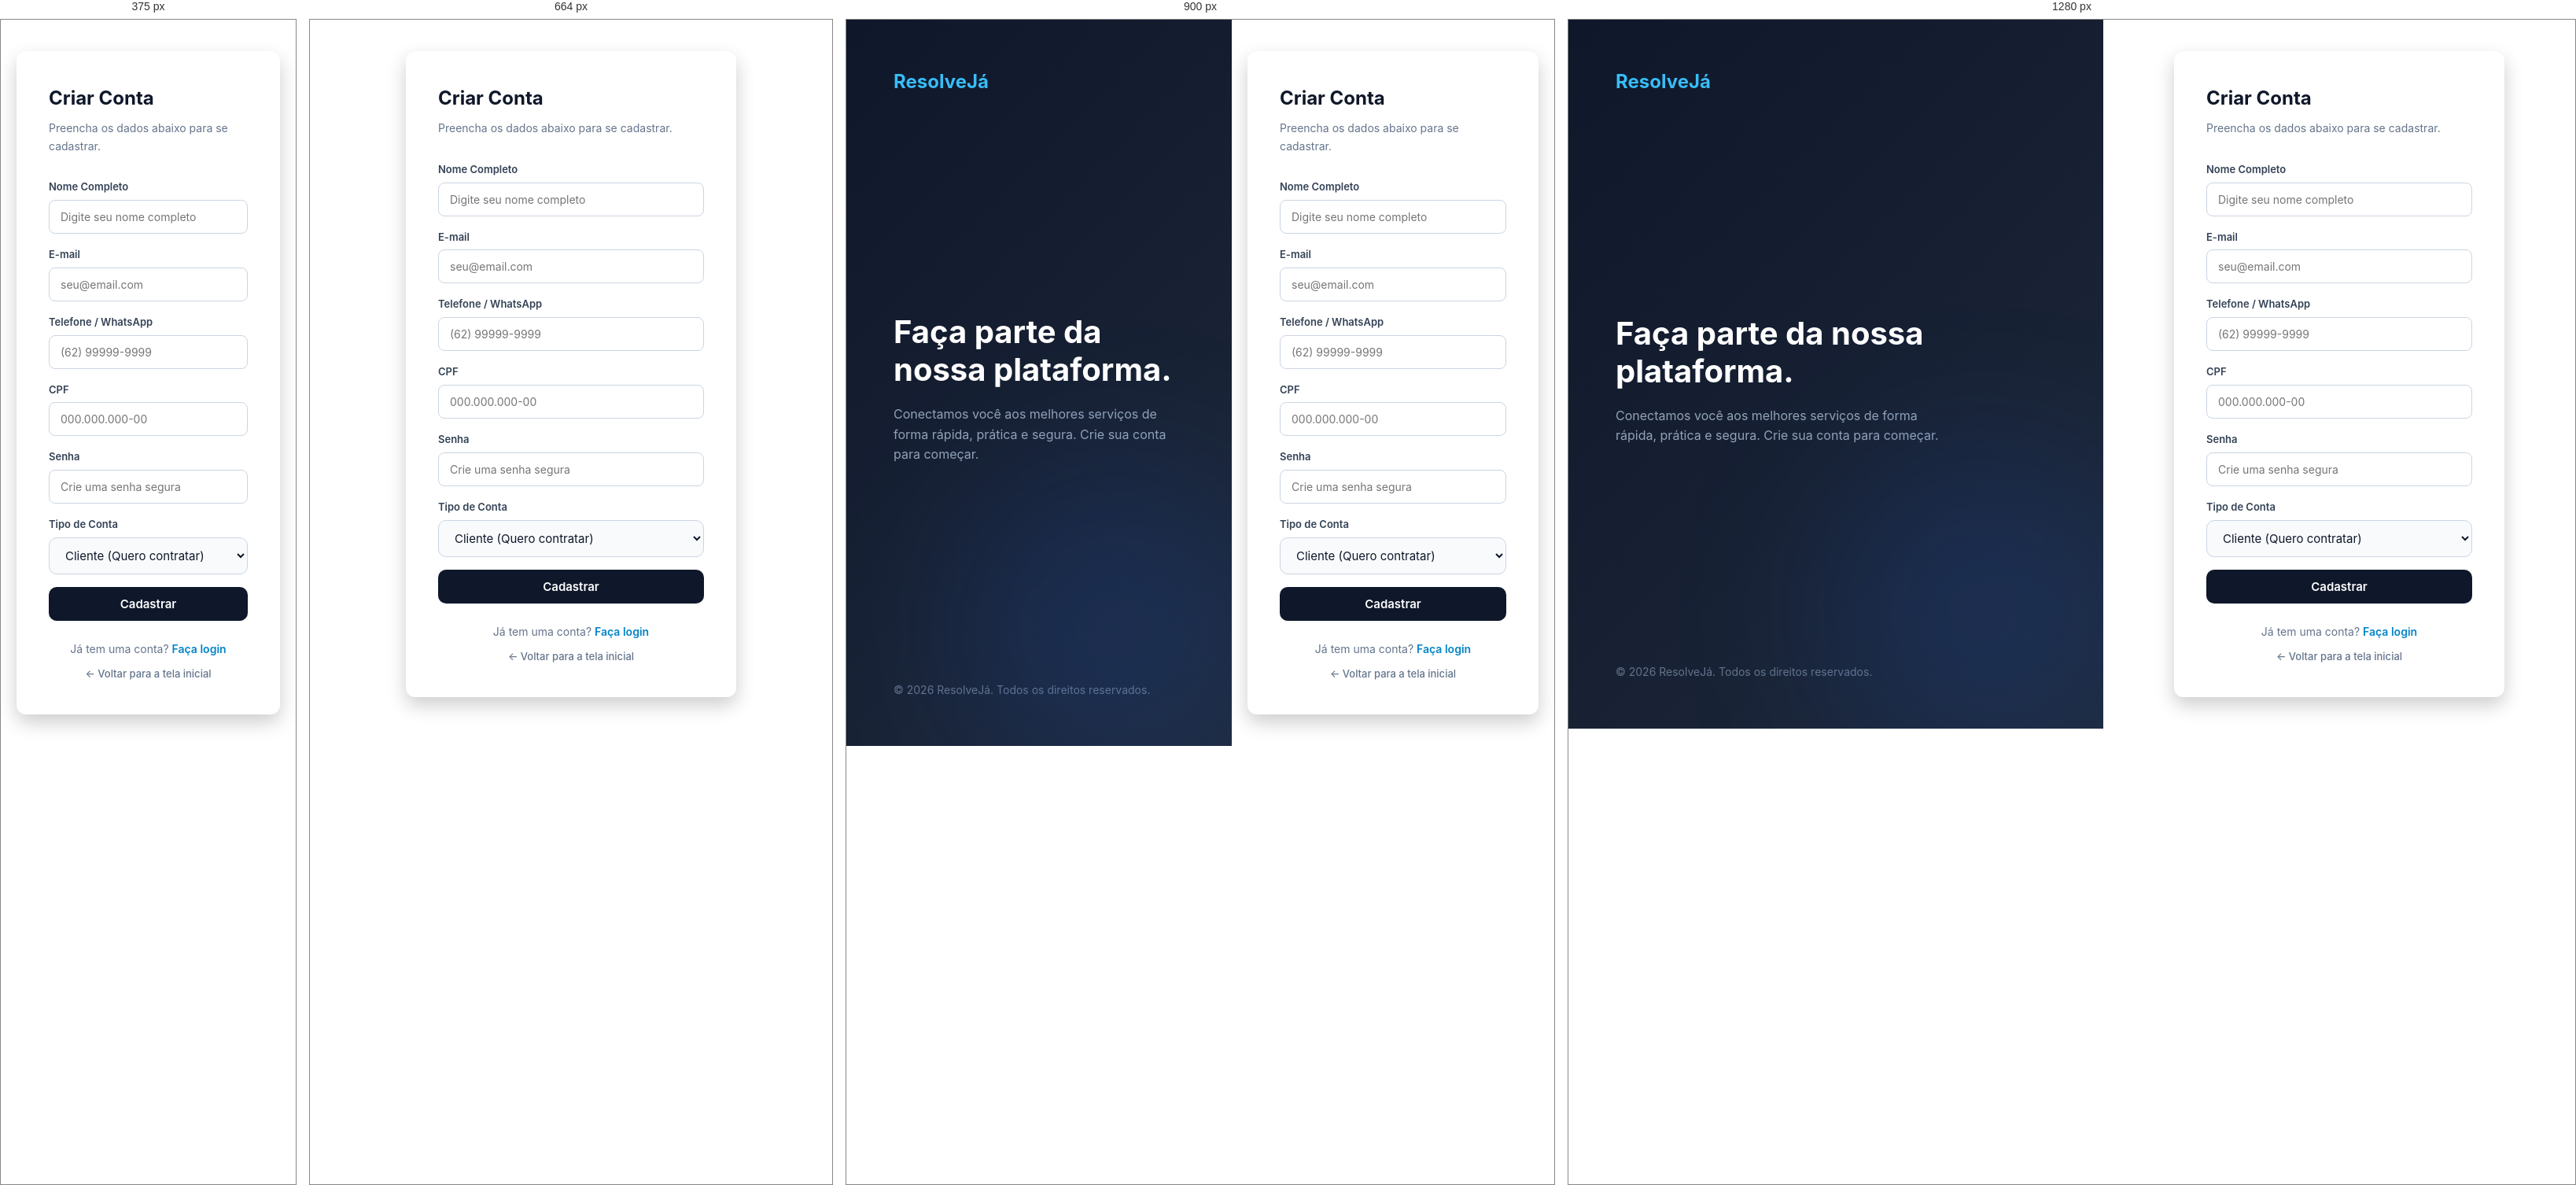
Rendered at 375 px, 664 px, 900 px and 1280 px, left to right.

<!-- file: cadastro.html -->
<!DOCTYPE html>

<html lang="pt-BR">

<head>
    <meta charset="UTF-8">
    <meta name="viewport" content="width=device-width, initial-scale=1.0">
    <title>Cadastro - ResolveJá</title>
    <link rel="stylesheet" href="style.css?v=20261016">
    <script>/* preferências salvas: tema escuro + aviso de tradução ausente */(function(){try{var c=JSON.parse(localStorage.getItem('configuracoesResolveJa'))||{};if(c.modoEscuro)document.documentElement.classList.add('tema-escuro');if(c.idioma&&c.idioma!=='pt-BR')document.addEventListener('DOMContentLoaded',function(){if(!window.I18N){var b=document.createElement('div');b.style.cssText='position:fixed;top:0;left:0;right:0;z-index:99999;background:#b91c1c;color:#fff;padding:10px 16px;font:14px sans-serif;text-align:center';b.textContent='Tradução indisponível: o arquivo resolveja-comum.js não foi encontrado na pasta frontend. / Translation unavailable: resolveja-comum.js was not found in the frontend folder.';document.body.appendChild(b);}});}catch(e){}})();</script>
</head>

<body class="login-page-body">

<!-- Lado Esquerdo: Banner idêntico ao do Login -->
<div class="login-banner">

    <a href="index.html" class="banner-logo">
        ResolveJá
    </a>

    <div class="banner-content">
        <h1>Faça parte da nossa plataforma.</h1>

        <p>
            Conectamos você aos melhores serviços de forma rápida,
            prática e segura. Crie sua conta para começar.
        </p>
    </div>

    <div class="banner-footer">
        &copy; 2026 ResolveJá. Todos os direitos reservados.
    </div>

</div>

<!-- Lado Direito: Formulário de Cadastro -->
<div class="login-container">

    <div class="login-card">

        <div class="login-header">
            <h2>Criar Conta</h2>
            <p>Preencha os dados abaixo para se cadastrar.</p>
        </div>

        <form id="formCadastro" novalidate>

            <!-- Nome -->
            <div class="input-group">

                <label for="cadNome">
                    Nome Completo
                </label>

                <div class="input-wrapper">

                    <input
                        type="text"
                        id="cadNome"
                        placeholder="Digite seu nome completo"
                    >

                </div>

                <span
                    id="erro-cadNome"
                    class="erro-msg"
                ></span>

            </div>

            <!-- E-mail -->
            <div class="input-group">

                <label for="cadEmail">
                    E-mail
                </label>

                <div class="input-wrapper">

                    <input
                        type="email"
                        id="cadEmail"
                        placeholder="seu@email.com"
                    >

                </div>

                <span
                    id="erro-cadEmail"
                    class="erro-msg"
                ></span>

            </div>

            <!-- Telefone -->
            <div class="input-group">
                <label for="cadTelefone" id="lblTelefone">Telefone / WhatsApp</label>
                <div class="input-wrapper">
                    <input type="text" id="cadTelefone" placeholder="(62) 99999-9999">
                </div>
                <span id="erro-cadTelefone" class="erro-msg"></span>
            </div>

            <!-- CPF / CNPJ -->
            <div class="input-group">
                <label for="cadDocumento" id="lblDocumento">CPF</label>
                <div class="input-wrapper">
                    <input type="text" id="cadDocumento" placeholder="000.000.000-00">
                </div>
                <span id="erro-cadDocumento" class="erro-msg"></span>
            </div>

            <!-- Senha -->
            <div class="input-group">

                <label for="cadSenha">
                    Senha
                </label>

                <div class="input-wrapper">

                    <input
                        type="password"
                        id="cadSenha"
                        placeholder="Crie uma senha segura"
                    >

                </div>

                <span
                    id="erro-cadSenha"
                    class="erro-msg"
                ></span>

            </div>

            <!-- Tipo de conta -->
            <div class="input-group">

                <label for="cadTipo">
                    Tipo de Conta
                </label>

                <div class="input-wrapper">

                    <select
                        id="cadTipo"
                        style="width: 100%; padding: 12px 16px; font-size: 15px; border: 1px solid #cbd5e1; border-radius: 10px; background-color: #f8fafc; outline: none;"
                    >

                        <!-- CORRIGIDO:
                             O backend trabalha com CLIENTE e PRESTADOR -->
                        <option value="CLIENTE">
                            Cliente (Quero contratar)
                        </option>

                        <option value="PRESTADOR">
                            Profissional (Quero prestar serviços)
                        </option>

                    </select>

                </div>

            </div>

            <!-- Botão -->
            <button
                type="submit"
                class="btn-submit"
            >
                Cadastrar
            </button>

        </form>

        <!-- Links -->
        <div
            class="register-link"
            style="display: flex; flex-direction: column; align-items: center; gap: 10px; margin-top: 25px;"
        >

            <p
                style="margin: 0; color: #64748b; font-size: 14px;"
            >
                Já tem uma conta?

                <a
                    href="login.html"
                    style="color: #0284c7; text-decoration: none; font-weight: 600;"
                >
                    Faça login
                </a>
            </p>

            <a
                href="index.html"
                style="color: #64748b; font-size: 13px; text-decoration: none; font-weight: 500; transition: color 0.2s;"
                onmouseover="this.style.color='#0284c7'"
                onmouseout="this.style.color='#64748b'"
            >
                ← Voltar para a tela inicial
            </a>

        </div>

    </div>

</div>

<!-- JavaScript -->
<script src="resolveja-comum.js?v=20261016"></script>
<script src="script.js?v=20261016"></script>
<script>
    // Cliente: CPF + telefone obrigatórios. Prestador: CPF ou CNPJ (telefone opcional).
    const cadTipo = document.getElementById('cadTipo');
    const cadDoc = document.getElementById('cadDocumento');
    RJ.aplicarMascara(cadDoc, RJ.mascDoc);
    RJ.aplicarMascara(document.getElementById('cadTelefone'), RJ.mascTel);
    function ajustarCamposTipo() {
        const prestador = cadTipo.value === 'PRESTADOR';
        document.getElementById('lblDocumento').innerText = prestador ? 'CPF ou CNPJ' : 'CPF';
        document.getElementById('lblTelefone').innerText = prestador ? 'Telefone / WhatsApp (opcional)' : 'Telefone / WhatsApp';
        cadDoc.placeholder = prestador ? 'CPF ou CNPJ' : '000.000.000-00';
    }
    cadTipo.addEventListener('change', ajustarCamposTipo);
    ajustarCamposTipo();
</script>
</body>

</html>

/* @media block from style.css */
@media (max-width: 768px) {
    .hero-container, .sobre-container, .contato-container {
        grid-template-columns: 1fr;
    }
    .hero-content h1 {
        font-size: 36px;
    }
    .footer-container {
        flex-direction: column;
        gap: 30px;
    }
}

/* @media block from style.css */
@media (max-width: 768px) {
    .login-banner {
        display: none;
    }
}

/* @media block from style.css */
@media (max-width: 768px) {
    .login-banner {
        display: none;
    }
}

/* @media block from style.css */
@media (max-width: 1000px) { .pg-stats { grid-template-columns: 1fr 1fr; } .pg-charts { grid-template-columns: 1fr; } }

/* @media block from style.css */
@media (max-width: 560px) { .pg-stats { grid-template-columns: 1fr; } }

/* @media block from style.css */
@media (max-width: 560px) { .rj-pessoas { grid-template-columns: 1fr; } }

/* @media block from style.css */
@media (max-width: 800px) {
    .dashboard-body { flex-direction: column; }
    .dashboard-sidebar {
        position: static;
        width: 100%;
        height: auto;
        padding: 16px;
        overflow: visible;
    }
    .sidebar-brand { margin-bottom: 12px; }
    .sidebar-nav { flex-direction: row; flex-wrap: wrap; flex: none; }
    .sidebar-footer { border-top: 0; padding-top: 0; margin-top: 12px; }
    .btn-logout { width: auto; padding: 10px 18px; }
    .dashboard-main { padding: 20px; }
}